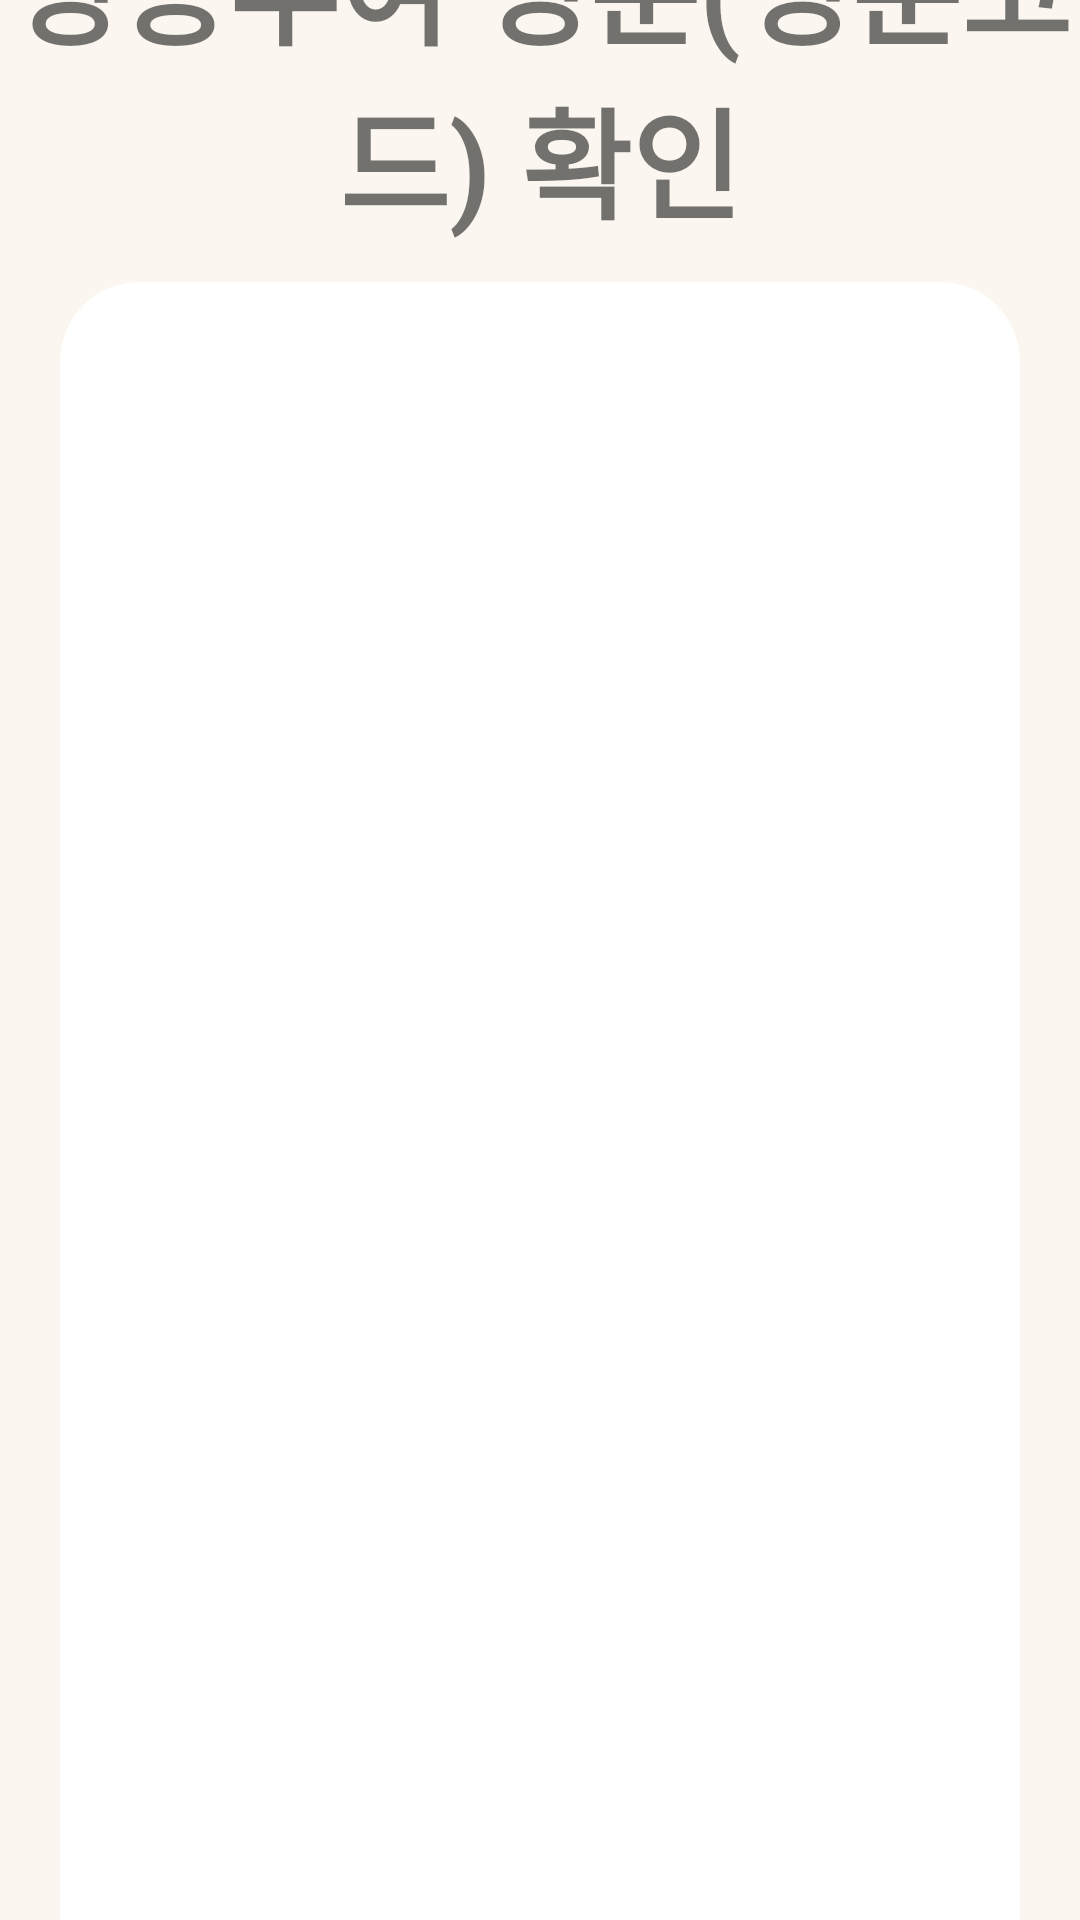

This screen was rendered from an Android layout file. Write that file and the resources it references.
<!-- AndroidManifest.xml: application theme Theme.Medicell -->
<!-- res/layout/activity_taboo_check.xml -->
<?xml version="1.0" encoding="utf-8"?>
<androidx.constraintlayout.widget.ConstraintLayout xmlns:android="http://schemas.android.com/apk/res/android"
    xmlns:app="http://schemas.android.com/apk/res-auto"
    xmlns:tools="http://schemas.android.com/tools"
    android:id="@+id/main"
    android:layout_width="match_parent"
    android:layout_height="match_parent"
    android:background="@color/baseBeige"
    tools:context=".TabooCheck">

<LinearLayout
    android:layout_width="match_parent"
    android:layout_height="match_parent"
    android:orientation="vertical"
    android:gravity="center">


    <TextView
        android:id="@+id/taboo_title"
        android:layout_width="match_parent"
        android:layout_height="wrap_content"
        android:text="병용투여 성분(성분코드) 확인"
        android:textSize="40sp"
        android:textStyle="bold"
        android:paddingBottom="12dp"
        android:gravity="center"
        android:paddingTop="20dp"
        tools:ignore="MissingConstraints" />

    
    <ScrollView
        android:layout_width="320dp"
        android:layout_height="600dp"
        android:background="@drawable/rounded_button"
        android:backgroundTint="@color/white"
        tools:ignore="MissingConstraints"
        tools:layout_editor_absoluteX="16dp"
        android:padding="15dp"
        android:id="@+id/scroll_taboo"
        tools:layout_editor_absoluteY="68dp">

        <LinearLayout
            android:id="@+id/container_taboo"
            android:layout_width="match_parent"
            android:layout_height="wrap_content"
            android:textSize="35sp"
            android:orientation="vertical"
            android:showDividers="middle"
            android:divider="@color/baseDarkgray"
            android:dividerPadding="8dp"
            />

    </ScrollView>
</LinearLayout>

</androidx.constraintlayout.widget.ConstraintLayout>
<!-- resources referenced by this layout -->
<resources>
  <color name="baseBeige">#FBF7F0</color>
  <color name="baseDarkgray">#555555</color>
  <color name="white">#FFFFFFFF</color>
  <!-- drawable rounded_button (drawable) -->
  <?xml version="1.0" encoding="utf-8"?>
  <shape xmlns:android="http://schemas.android.com/apk/res/android"
      android:shape="rectangle">
  
      <solid android:color="#FFFFFF" />
  
      <stroke
          android:width="1dp"
          android:color="#DDD6CC" />
  
      <corners android:radius="26dp" />
  
      <padding
          android:left="10dp"
          android:top="10dp"
          android:right="10dp"
          android:bottom="10dp" />
  </shape>
  <style name="Theme.Medicell" parent="Theme.AppCompat.DayNight.NoActionBar">
          <item name="colorPrimary">@color/purple_500</item>
          <item name="colorPrimaryDark">@color/purple_700</item>
          <item name="colorAccent">@color/teal_200</item>
      </style>
  <color name="purple_500">#FF6200EE</color>
  <color name="purple_700">#FF3700B3</color>
  <color name="teal_200">#FF03DAC5</color>
</resources>
